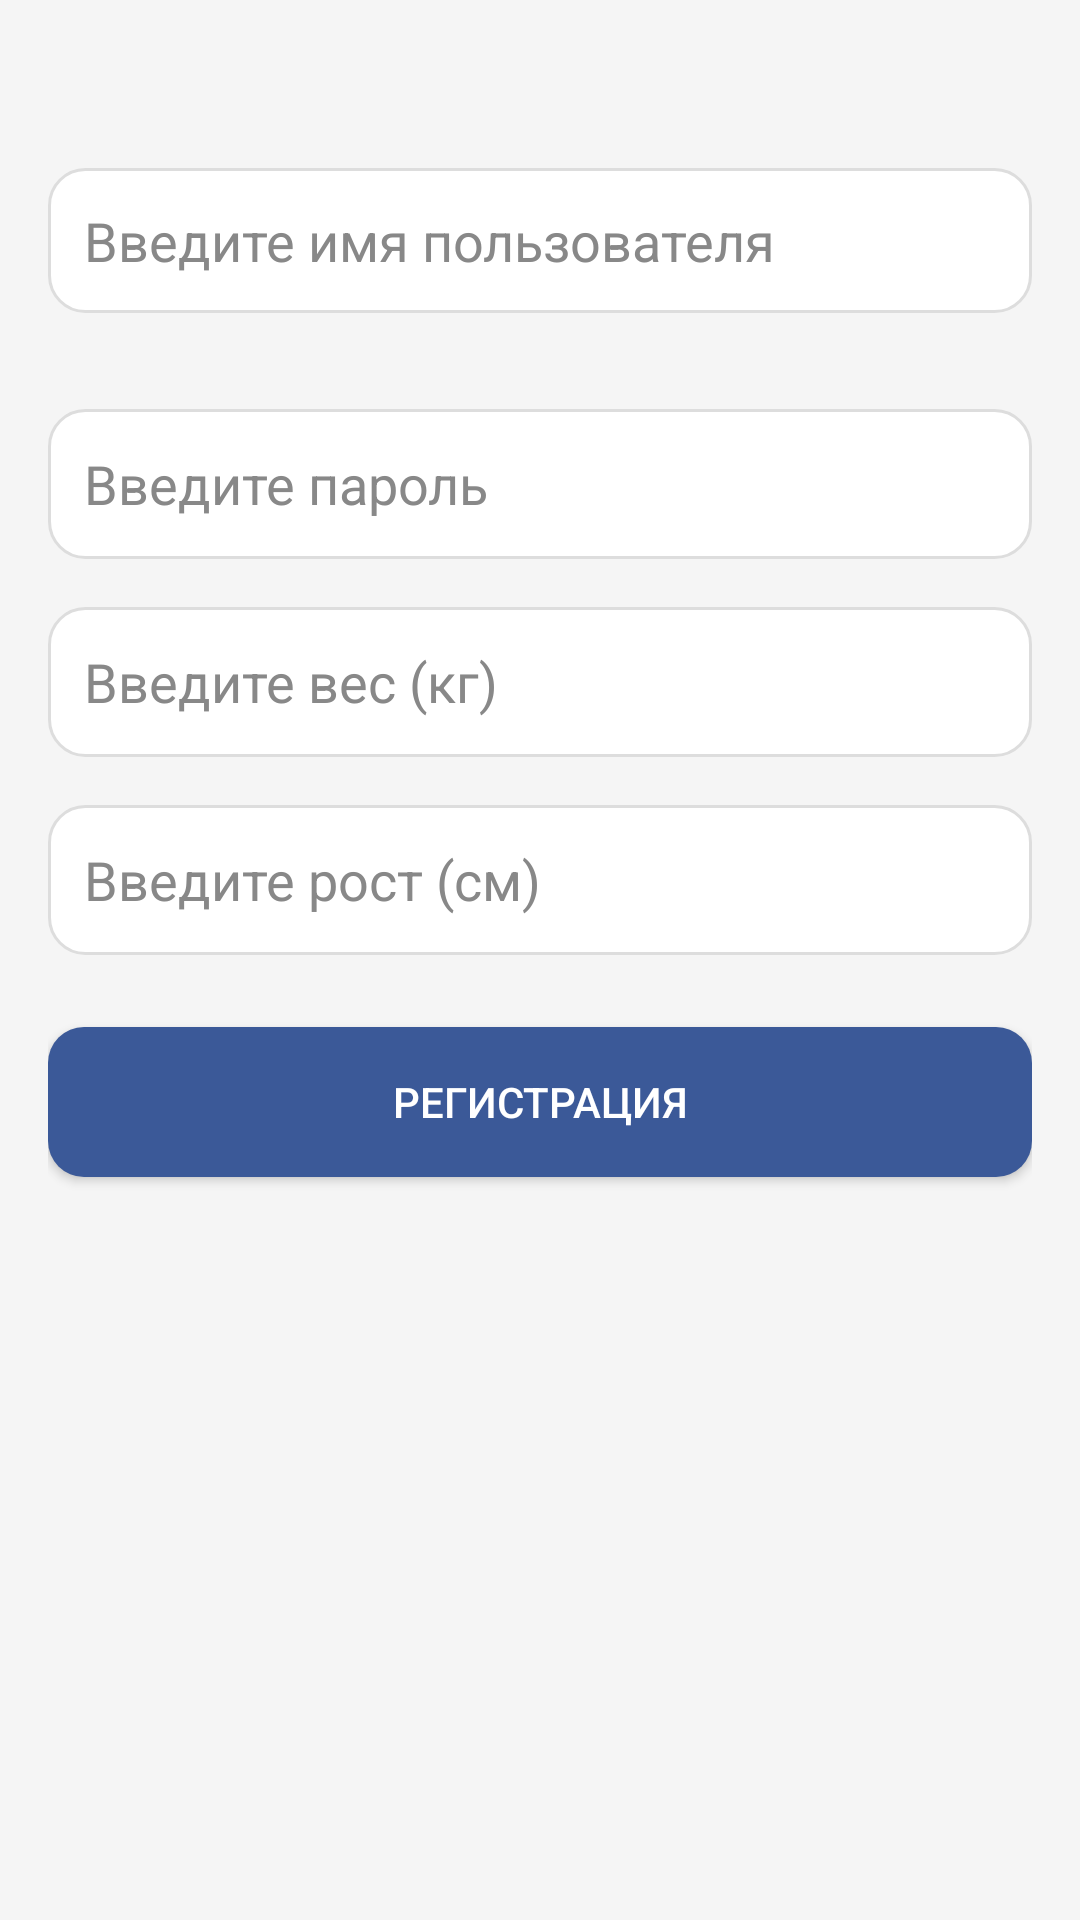

Layout XML and referenced resources for this Android screen:
<!-- AndroidManifest.xml: application theme Theme.Blinchik -->
<!-- res/layout/activity_reg.xml -->
<?xml version="1.0" encoding="utf-8"?>
<LinearLayout xmlns:android="http://schemas.android.com/apk/res/android"
    android:layout_width="match_parent"
    android:layout_height="match_parent"
    android:orientation="vertical"
    android:padding="16dp"
    android:background="@color/backgroundColor">

    <EditText
        android:id="@+id/editTextNewUsername"
        android:layout_width="match_parent"
        android:layout_height="wrap_content"
        android:hint="Введите имя пользователя"
        android:inputType="textPersonName"
        android:padding="12dp"
        android:background="@drawable/rounded_edittext_background"
        android:layout_marginBottom="16dp"
        android:layout_marginTop="40dp"
        android:textColorHint="@color/hintColor"
        android:textColor="@color/textColor" />

    <EditText
        android:id="@+id/editTextNewPassword"
        android:layout_width="match_parent"
        android:layout_height="50dp"
        android:hint="Введите пароль"
        android:inputType="textPassword"
        android:padding="12dp"
        android:background="@drawable/rounded_edittext_background"
        android:layout_marginTop="16dp"
        android:textColorHint="@color/hintColor"
        android:textColor="@color/textColor" />

    <EditText
        android:id="@+id/editTextWeight"
        android:layout_width="match_parent"
        android:layout_height="50dp"
        android:hint="Введите вес (кг)"
        android:inputType="numberDecimal"
        android:padding="12dp"
        android:background="@drawable/rounded_edittext_background"
        android:layout_marginTop="16dp"
        android:textColorHint="@color/hintColor"
        android:textColor="@color/textColor" />

    <EditText
        android:id="@+id/editTextHeight"
        android:layout_width="match_parent"
        android:layout_height="50dp"
        android:hint="Введите рост (см)"
        android:inputType="numberDecimal"
        android:padding="12dp"
        android:background="@drawable/rounded_edittext_background"
        android:layout_marginTop="16dp"
        android:textColorHint="@color/hintColor"
        android:textColor="@color/textColor" />

    <TextView
        android:id="@+id/textViewRegError"
        android:layout_width="wrap_content"
        android:layout_height="wrap_content"
        android:textColor="@color/errorColor"
        android:layout_marginTop="8dp"
        android:visibility="gone"
        android:text="Что-то пошло не так"
        android:textStyle="italic" />

    <Button
        android:id="@+id/buttonRegister"
        android:layout_width="match_parent"
        android:layout_height="50dp"
        android:text="Регистрация"
        android:textColor="@color/white"
        android:background="@drawable/rounded_button_background"
        android:layout_marginTop="24dp" />

</LinearLayout>
<!-- resources referenced by this layout -->
<resources>
  <color name="backgroundColor">#F5F5F5</color>
  <color name="errorColor">#FF4444</color>
  <color name="hintColor">#888888</color>
  <color name="textColor">#333333</color>
  <color name="white">#FFFFFFFF</color>
  <!-- drawable rounded_button_background (drawable) -->
  <?xml version="1.0" encoding="utf-8"?>
  <shape xmlns:android="http://schemas.android.com/apk/res/android">
      <solid android:color="@color/primaryColor"/>
      <corners android:radius="12dp"/>
  </shape>
  <!-- drawable rounded_edittext_background (drawable) -->
  <?xml version="1.0" encoding="utf-8"?>
  <shape xmlns:android="http://schemas.android.com/apk/res/android">
      <solid android:color="#FFFFFF" />
      <corners android:radius="12dp" />
      <padding
          android:bottom="4dp"
          android:left="8dp"
          android:right="8dp"
          android:top="4dp" />
      <stroke
          android:width="1dp"
          android:color="#DDDDDD" />
  </shape>
  <style name="Theme.Blinchik" parent="Base.Theme.Blinchik" />
  <color name="primaryColor">#3B5998</color>
  <style name="Base.Theme.Blinchik" parent="Theme.Material3.DayNight.NoActionBar">
          
          
      </style>
</resources>
